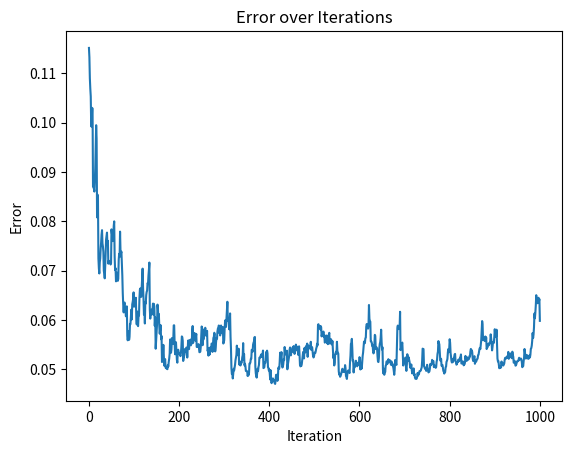
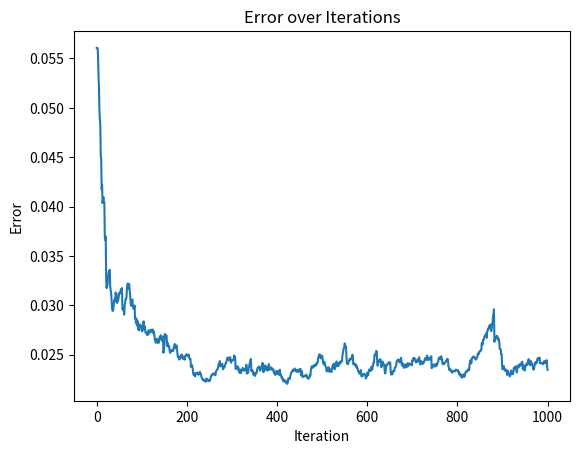
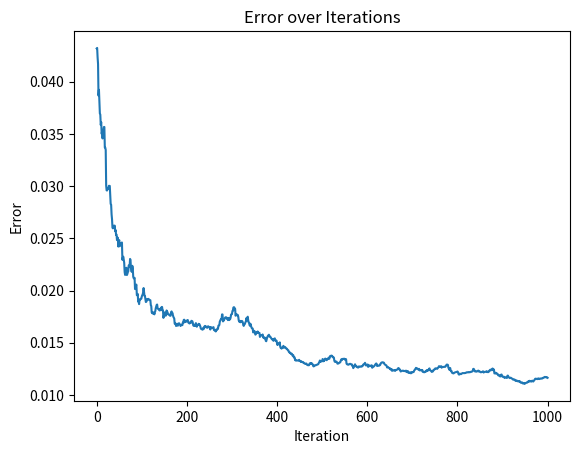
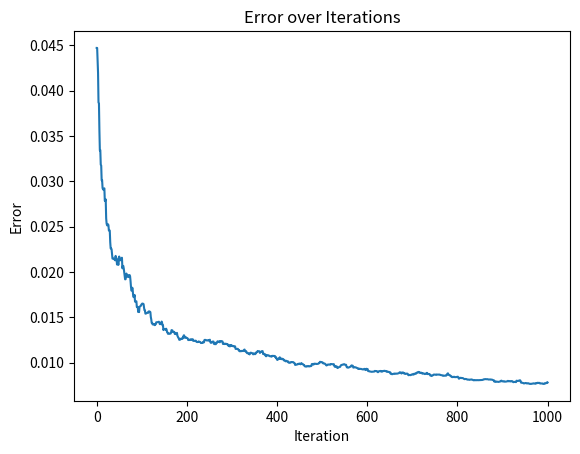
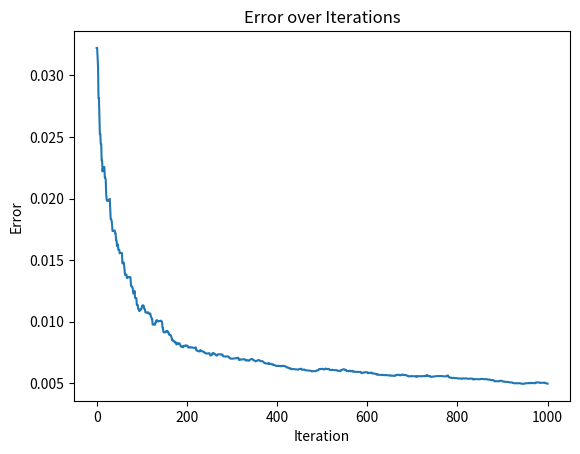
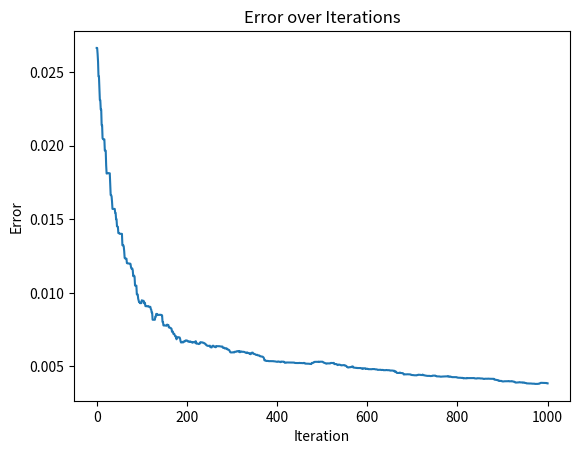

These charts were generated, in order, by the following Python code:
import numpy as np
import matplotlib.pyplot as plt

## 10.1 Self-organizing maps 1D

#create random data set
dataSet = np.random.uniform(size=(2,1000))
dataSet[0,:] = dataSet[0,:] * 2.0
dataMean = dataSet.mean(axis=1).reshape((2,1))
p = dataSet.shape[1]

# Init
def init(k):
    wqInit = ((np.random.rand(2,k) - 0.5) + dataMean)
    return wqInit

# Optimization
def assignDatapoint(x, wq):
    diff = x - wq.T
    nor = np.linalg.norm(diff, axis=1)
    mqIdx = np.argmin(nor, axis=0)
    return mqIdx

def updatePrototypes(wq, x, mqIdx, eps, sig):
    diff = (x.T - wq.T).T
    nbf = calcNeighborhoodFunction(wq,np.arange(float(wq.shape[1])), mqIdx, sig)
    dw = eps * nbf * diff
    wq = wq + dw
    return wq


def calcNeighborhoodFunction(w,q,p,sig):
    diff = q - float(p)
    squ = np.square(diff)
    inp = - squ / (2.0 * sig * sig);
    return np.exp(inp)

def annealParam(eps,tau, tcurr, tmax):
    if t > tmax/4:
        eps = tau * eps
    return eps

def getError(wq):
    mq = assignDatapoints(wq, wq.shape[1])
    #print(mq.shape)
    diff = dataSet[np.newaxis,...] - wq[np.newaxis,...].T
    nor = np.square(np.linalg.norm(diff, axis=1))
    tmp = nor[np.nonzero(mq.T)]
    err = (1.0 / (2.0 * p)) * tmp.sum()
    return err


# Optimization
def assignDatapoints(wq, k):
    diff = dataSet[np.newaxis,...] - wq[np.newaxis,...].T
    nor = np.linalg.norm(diff, axis=1)
    mqIdx = np.argmin(nor, axis=0)
    mq = np.zeros((dataSet.shape[1], k))
    rows = list(range(dataSet.shape[1]))
    mq[rows, mqIdx] = 1
    return mq


# Plot dataset
def plot(k, t):
    plt.figure()
    plt.scatter(dataSet[0], dataSet[1])
    plt.scatter(wqInit[0], wqInit[1], color='black')
    plt.scatter(wq[0], wq[1], color='red')
    plt.xlabel('x')
    plt.ylabel('y')
    plt.title('K = %d' % k + ', Iteration %d' %t)

def plot2(w, dataSet):
    m = assignDatapoints(w, w.shape[1])
    cmap = plt.get_cmap('gnuplot')
    colors = [cmap(i) for i in np.linspace(0.1, 0.9, w.shape[1])]
    plt.figure()
    for i in range(w.shape[1]):
        plt.scatter(dataSet[0,np.nonzero(m[:,i])], dataSet[1,np.nonzero(m[:,i])], linewidth='0')
        plt.scatter(w[0,i], w[1,i], edgecolor='black', linewidth='1')
    #plt.scatter(wq[0], wq[1], color='red')
    plt.xlabel('x')
    plt.ylabel('y')
    plt.title('K = %d' % w.shape[1])


def plotError(errArr):
    plt.figure()
    plt.plot(errArr)
    plt.xlabel('Iteration')
    plt.ylabel('Error')
    plt.title('Error over Iterations')



#Init
kArr = [4, 8, 16, 32, 64, 128]
eps = 0.2
tau = 0.9999
sig = 0.5

tmax = p
errArr = np.zeros([tmax+1])
sfdIndices = np.random.permutation(p)



#plot(k, 0)

for k in kArr:
    wqInit = init(k)
    wq = np.copy(wqInit)
    errArr[0] = getError(wq);
    
    for t in range(tmax):
        #assign datapoint to prototype
        idx = assignDatapoint(dataSet[:,sfdIndices[t % p]], wq)
        
        #update prototype locations
        wq = updatePrototypes(wq, dataSet[:,sfdIndices[t % p]], idx, eps, sig)

        #anneal epsilon and sigma
        eps = annealParam(eps, tau, t, tmax)
        sig = annealParam(sig, tau, t, tmax)

        #get the Error
        errArr[t+1] = getError(wq)


    plot2(wq, dataSet)
    plotError(errArr)

plt.show()






